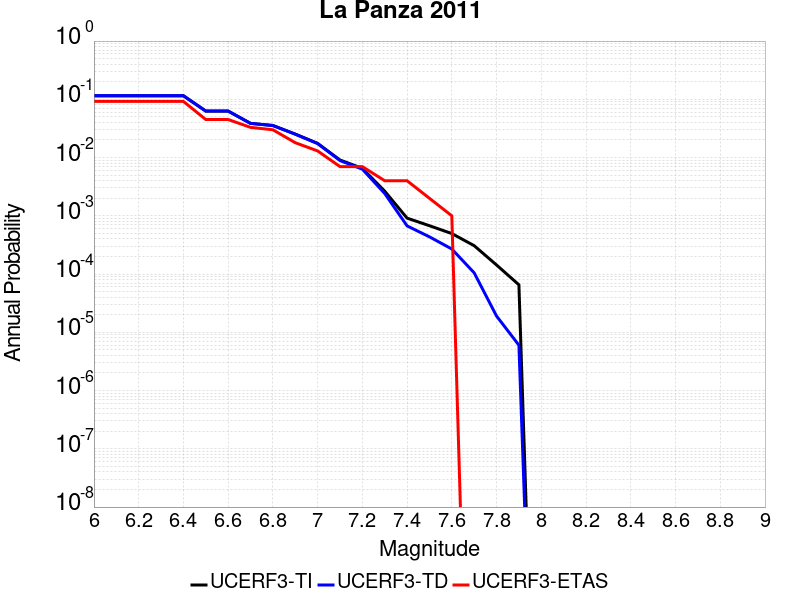

The data file committed next to this chart (first rows):
Magnitude, UCERF3-TI Prob, UCERF3-TD Prob, UCERF3-ETAS Prob
6.0, 0.1148, 0.1155, 0.092
6.1, 0.1148, 0.1155, 0.092
6.2, 0.1148, 0.1155, 0.092
6.3, 0.1148, 0.1155, 0.092
6.4, 0.1148, 0.1155, 0.092
6.5, 0.06278, 0.06289, 0.045
6.6, 0.06278, 0.06289, 0.045
6.7, 0.03865, 0.0386, 0.033
6.8, 0.03553, 0.03546, 0.03
6.9, 0.02531, 0.02519, 0.018
7.0, 0.01753, 0.01738, 0.013
7.1, 0.009084, 0.008892, 0.007
7.2, 0.006524, 0.006319, 0.007
7.3, 0.002647, 0.002418, 0.004
7.4, 9.1287115E-4, 6.714868E-4, 0.004
7.5, 6.7607715E-4, 4.356988E-4, 0.002
7.6, 4.9600954E-4, 2.6938418E-4, 0.001
7.7, 3.0712417E-4, 1.04978084E-4, 0.0
7.8, 1.431959E-4, 1.9027868E-5, 0.0
7.9, 6.543253E-5, 6.0110424E-6, 0.0
